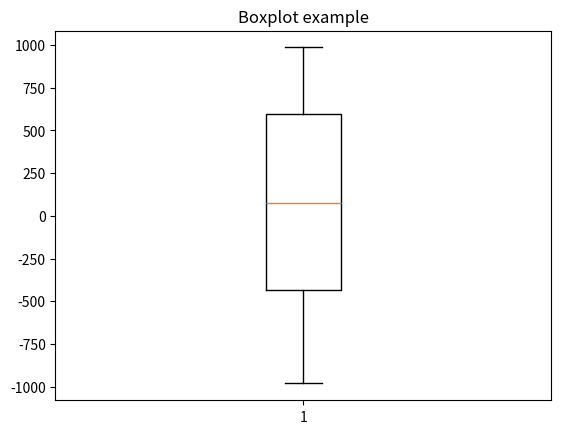

Recreate this plot in Python.
import matplotlib.pyplot as plt
import random

vector = [random.randint(-1000,1000) for i in range(100)]

plt.boxplot(vector)
plt.title("Boxplot example")
plt.show()

